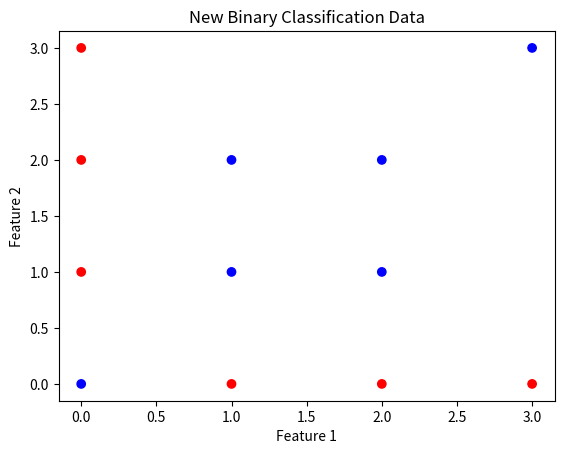

Generate this figure with matplotlib:
import numpy as np

def sigmoid(x):
    return 1/(1+np.exp(-x))

def sigmoid_derivative(x):
    return x * (1-x)

def relu(x):
    return np.maximum(0, x)

def relu_derivative(x):
    return np.where(x>0, 1, 0)

input_size = 2
hidden_size=3
output_size=1

np.random.seed(42)
weights_input_hidden = np.random.rand(input_size, hidden_size)
bias_hidden = np.random.rand(hidden_size)
weights_hidden_output = np.random.rand(hidden_size, output_size)
bias_output = np.random.rand(output_size)

def forward_propagation(X):
    hidden_layer_input =    np.dot(X, weights_input_hidden) + bias_hidden
    hidden_layer_output = relu(hidden_layer_input)

    output_layer_input = np.dot(hidden_layer_output, weights_hidden_output) + bias_output
    output = sigmoid(output_layer_input)

    return hidden_layer_output, output

def backpropogation(X, y, hidden_layer_output, output):
    global weights_input_hidden, bias_hidden, weights_hidden_output, bias_output

    output_error = y - output
    output_delta = output_error * sigmoid_derivative(output)

    hidden_layer_error = output_delta.dot(weights_hidden_output.T)
    hidden_layer_delta = hidden_layer_error * relu_derivative(hidden_layer_output)

    weights_hidden_output += hidden_layer_output.T.dot(output_delta)
    bias_output += np.sum(output_delta, axis=0)

    weights_input_hidden += X.T.dot(hidden_layer_delta)
    bias_hidden += np.sum(hidden_layer_delta, axis=0)

def train(X, y, epochs=100000, learning_rate=0.01):
    for epoch in range(epochs):
        hidden_layer_output, output = forward_propagation(X)
        backpropogation(X, y, hidden_layer_output=hidden_layer_output, output=output)

        if epoch % 1000 == 0:
            loss = np.mean((y-output)**2)
            print(f'Epoch {epoch}, Loss: {loss}')

# New Data: Simple binary classification
X_new = np.array([
    [0, 0], [0, 1], [1, 0], [1, 1],
    [0, 2], [2, 0], [2, 2], [1, 2],
    [2, 1], [3, 0], [0, 3], [3, 3]
])
y_new = np.array([
    [0], [1], [1], [0],
    [1], [1], [0], [0],
    [0], [1], [1], [0]
])

# Visualizing the data
import matplotlib.pyplot as plt

plt.scatter(X_new[:, 0], X_new[:, 1], c=y_new[:, 0], cmap='bwr', marker='o')
plt.xlabel('Feature 1')
plt.ylabel('Feature 2')
plt.title('New Binary Classification Data')
plt.show()


train(X_new, y_new)

hidden_layer_output, output = forward_propagation(X_new)
print("Predictions after training:")
print(output)